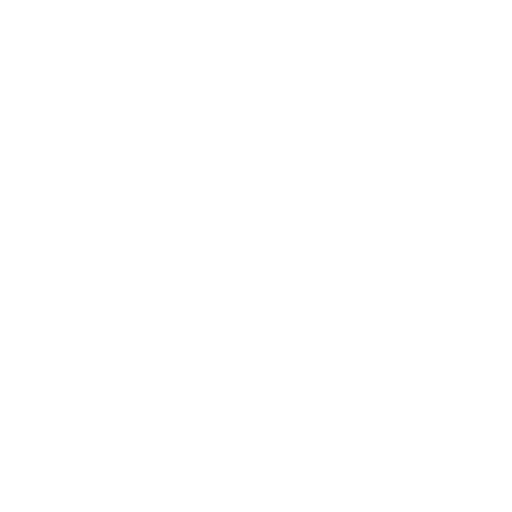
t = 0.00 s
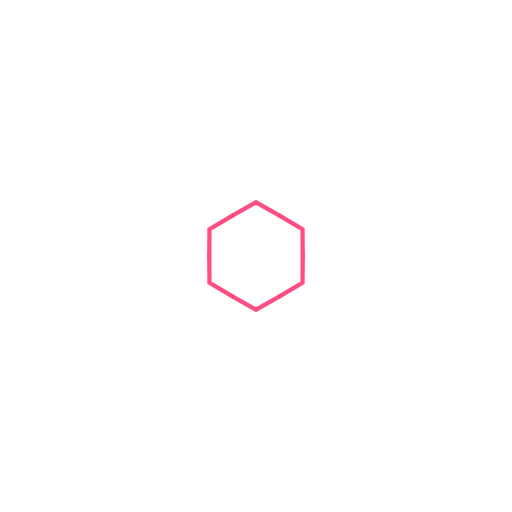
t = 0.17 s
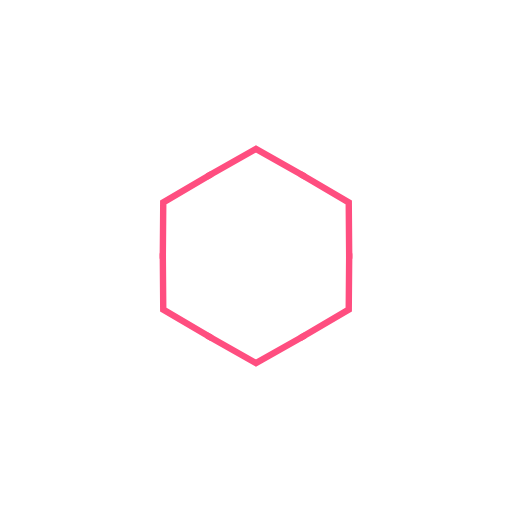
t = 0.33 s
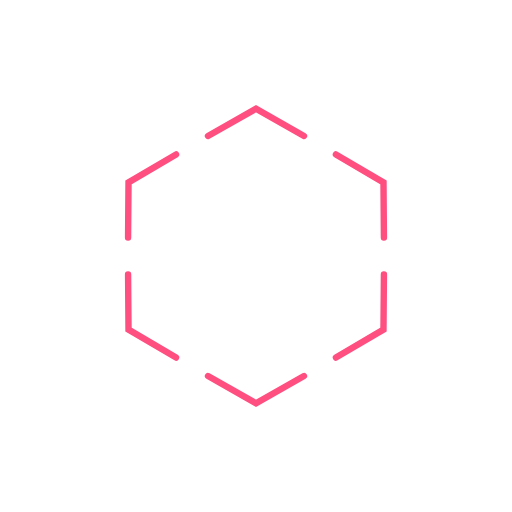
t = 0.50 s
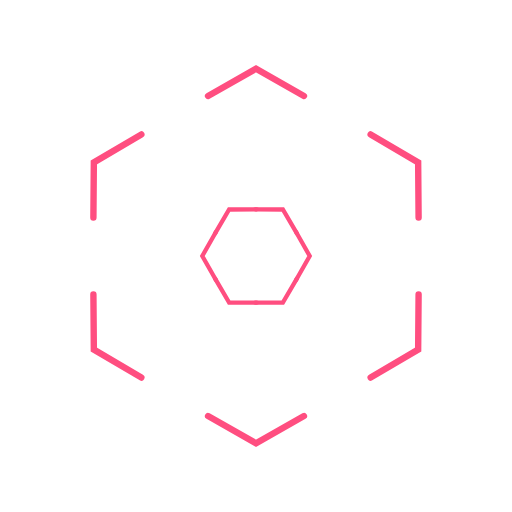
t = 0.67 s
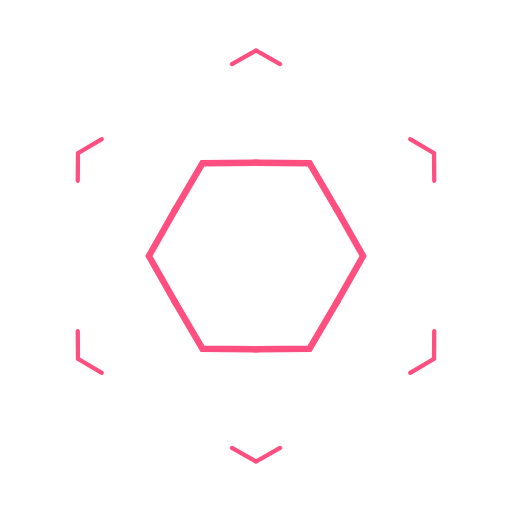
t = 0.83 s

The animated SVG that drew these frames (rendered in a browser with its animation timeline set to each time). Animation: 12 SMIL elements (animate=12); one cycle of 1.00 s, repeats indefinitely.

<svg version="1.1" width="320" height="320" viewBox="0 0 320 320" fill="none" stroke="#FF4E80" stroke-linecap="round"
     xmlns="http://www.w3.org/2000/svg" xmlns:xlink="http://www.w3.org/1999/xlink">
  <defs>
    <path id="r1">
      <animate id="p1" attributeName="d" values="m160,160l0,0 0,0;m130,110l30,-17 30,17;m130,60l30,-17 30,17;m160,20l0,0 0,0" dur="1s" repeatCount="indefinite"/>
      <animate attributeName="stroke-width" values="0;4;4;4;0" dur="1s" repeatCount="indefinite" begin="p1.begin"/>
    </path>
    <path id="r2">
      <animate attributeName="d" values="m160,160l0,0 0,0;m130,110l30,-17 30,17;m130,60l30,-17 30,17;m160,20l0,0 0,0" dur="1s" repeatCount="indefinite" begin="p1.begin+0.5s"/>
      <animate attributeName="stroke-width" values="0;4;4;4;0" dur="1s" repeatCount="indefinite" begin="p1.begin+0.5s"/>
    </path>
    <path id="r3">
      <animate attributeName="d" values="m160,160l0,0 0,0;m130,110l30,-17 30,17;m130,60l30,-17 30,17;m160,20l0,0 0,0" dur="1s" repeatCount="indefinite" begin="p1.begin+1s"/>
      <animate attributeName="stroke-width" values="0;4;4;4;0" dur="1s" repeatCount="indefinite" begin="p1.begin+1s"/>
    </path>
    <path id="r4">
      <animate id="p1" attributeName="d" values="m160,160l0,0 0,0;m130,110l30,-17 30,17;m130,60l30,-17 30,17;m160,20l0,0 0,0" dur="1s" repeatCount="indefinite" begin="p1.begin+1.5s"/>
      <animate attributeName="stroke-width" values="0;4;4;4;0" dur="1s" repeatCount="indefinite" begin="p1.begin+1.5s"/>
    </path>
    <path id="r5">
      <animate attributeName="d" values="m160,160l0,0 0,0;m130,110l30,-17 30,17;m130,60l30,-17 30,17;m160,20l0,0 0,0" dur="1s" repeatCount="indefinite" begin="p1.begin+2s"/>
      <animate attributeName="stroke-width" values="0;4;4;4;0" dur="1s" repeatCount="indefinite" begin="p1.begin+2s"/>
    </path>
    <path id="r6">
      <animate attributeName="d" values="m160,160l0,0 0,0;m130,110l30,-17 30,17;m130,60l30,-17 30,17;m160,20l0,0 0,0" dur="1s" repeatCount="indefinite" begin="p1.begin+2.5s"/>
      <animate attributeName="stroke-width" values="0;4;4;4;0" dur="1s" repeatCount="indefinite" begin="p1.begin+2.5s"/>
    </path>
  </defs>
  <use xlink:href="#r1"/>
  <use xlink:href="#r1" transform="rotate(60 160 160)"/>
  <use xlink:href="#r1" transform="rotate(120 160 160)"/>
  <use xlink:href="#r1" transform="rotate(180 160 160)"/>
  <use xlink:href="#r1" transform="rotate(240 160 160)"/>
  <use xlink:href="#r1" transform="rotate(300 160 160)"/>
  <use xlink:href="#r2" transform="rotate(30 160 160)"/>
  <use xlink:href="#r2" transform="rotate(90 160 160)"/>
  <use xlink:href="#r2" transform="rotate(150 160 160)"/>
  <use xlink:href="#r2" transform="rotate(210 160 160)"/>
  <use xlink:href="#r2" transform="rotate(270 160 160)"/>
  <use xlink:href="#r2" transform="rotate(330 160 160)"/>
  <use xlink:href="#r3"/>
  <use xlink:href="#r3" transform="rotate(60 160 160)"/>
  <use xlink:href="#r3" transform="rotate(120 160 160)"/>
  <use xlink:href="#r3" transform="rotate(180 160 160)"/>
  <use xlink:href="#r3" transform="rotate(240 160 160)"/>
  <use xlink:href="#r3" transform="rotate(300 160 160)"/>
  <use xlink:href="#r4" transform="rotate(30 160 160)"/>
  <use xlink:href="#r4" transform="rotate(90 160 160)"/>
  <use xlink:href="#r4" transform="rotate(150 160 160)"/>
  <use xlink:href="#r4" transform="rotate(210 160 160)"/>
  <use xlink:href="#r4" transform="rotate(270 160 160)"/>
  <use xlink:href="#r4" transform="rotate(330 160 160)"/>
  <use xlink:href="#r5"/>
  <use xlink:href="#r5" transform="rotate(60 160 160)"/>
  <use xlink:href="#r5" transform="rotate(120 160 160)"/>
  <use xlink:href="#r5" transform="rotate(180 160 160)"/>
  <use xlink:href="#r5" transform="rotate(240 160 160)"/>
  <use xlink:href="#r5" transform="rotate(300 160 160)"/>
  <use xlink:href="#r6" transform="rotate(30 160 160)"/>
  <use xlink:href="#r6" transform="rotate(90 160 160)"/>
  <use xlink:href="#r6" transform="rotate(150 160 160)"/>
  <use xlink:href="#r6" transform="rotate(210 160 160)"/>
  <use xlink:href="#r6" transform="rotate(270 160 160)"/>
  <use xlink:href="#r6" transform="rotate(330 160 160)"/>
</svg>